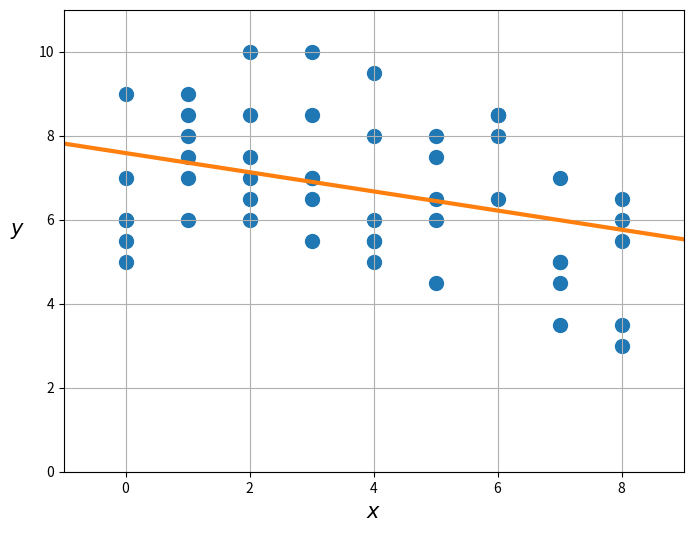

The matplotlib source for this figure:
# Упражнение 2
# [redacted]
# градиентного спуска. Для этого создайте функцию для подсчёта
# ошибки f и функцию для подсчёта градиента grad.

# Подберите такие
# параметры скорости gamma и точности ε метода, чтобы итоговое
# значение функции ошибки было ниже 2.4. Сохраните вектор
# найденных весов в переменной w. Выведите финальное значение
# функции ошибки и полученные коэффициенты прямой.

import numpy as np
import matplotlib.pyplot as plt

x = np.array([0., 1., 2., 3., 4., 5., 6., 7., 8., 0., 1., 2., 3., 4., 5., 6., 7.,
       8., 0., 1., 2., 3., 4., 5., 6., 7., 8., 0., 1., 2., 3., 4., 5., 6.,
       7., 8., 0., 1., 2., 3., 4., 5., 6., 7., 8., 0., 1., 2., 3., 4.])

y = np.array([ 9. ,  7.5,  7.5, 10. ,  5.5,  7.5,  8.5,  5. ,  5.5,  5. ,  7. ,
        8.5,  8.5,  5. ,  6.5,  8.5,  3.5,  3. ,  5.5,  6. ,  7. ,  7. ,
        5.5,  6. ,  8.5,  7. ,  6. ,  6. ,  8. , 10. ,  7. ,  6. ,  4.5,
        6.5,  4.5,  6.5,  7. ,  8.5,  6. ,  6.5,  9.5,  8. ,  8. ,  5. ,
        3.5,  6. ,  9. ,  6.5,  5.5,  8. ])

# Creating a matrix X - матрицу коэффициентов перед неизвестными
X = np.stack([x, np.ones(len(x))], axis=1)
# print(X)

# Рассчитываем коэффициенты прямой по формуле.
# w - вектор коэффициентов [k, m].
w = np.linalg.inv(X.T @ X) @ X.T @ y

# Функция потерь.
def f(X, y, w):
    return np.linalg.norm(X @ w - y) ** 2 / len(X)

# Градиент функции потерь.
def grad(X, y, w):
    return 2 * X.T @ (X @ w - y) / len(X)

# Коэффициент размера шага.
gamma = 1e-2

# Обновляем веса.
# w = w - gamma * grad(X, y, w)

# Печатаем обновлённые значения и строим график.
print('w:', w)
print('MSE:', f(X, y, w))
print('Gradient:', grad(X, y, w))

# Код для построения графика, можно не менять.
plt.figure(figsize=(8, 6))
plt.scatter(X[:, 0], y, s=100)

x_min, x_max = x.min() - 1, x.max() + 1
plt.xlim(x_min, x_max)

y_min, y_max = 0, 11
plt.ylim(y_min, y_max)

y_min_line = x_min * w[0] + w[1]
y_max_line = x_max * w[0] + w[1]

plt.plot(
    [x_min, x_max],
    [y_min_line, y_max_line],
    linewidth=3,
    c="C1",
)

plt.xlabel("$x$", fontsize=15)
plt.ylabel("$y$", fontsize=15, rotation=0, labelpad=15)

plt.grid()
plt.show()